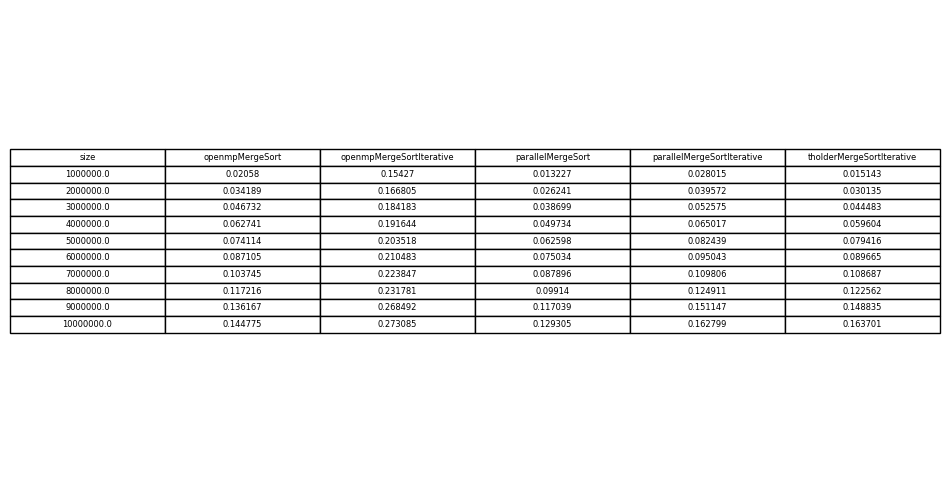

The data file committed next to this chart (first rows):
size	openmpMergeSort	openmpMergeSortIterative	parallelMergeSort	parallelMergeSortIterative	tholderMergeSortIterative
1000000	0.02058	0.1543	0.01323	0.02802	0.01514
2000000	0.03419	0.1668	0.02624	0.03957	0.03013
3000000	0.04673	0.1842	0.0387	0.05257	0.04448
4000000	0.06274	0.1916	0.04973	0.06502	0.0596
5000000	0.07411	0.2035	0.0626	0.08244	0.07942
6000000	0.08711	0.2105	0.07503	0.09504	0.08966
7000000	0.1037	0.2238	0.0879	0.1098	0.1087
8000000	0.1172	0.2318	0.09914	0.1249	0.1226
9000000	0.1362	0.2685	0.117	0.1511	0.1488
10000000	0.1448	0.2731	0.1293	0.1628	0.1637
